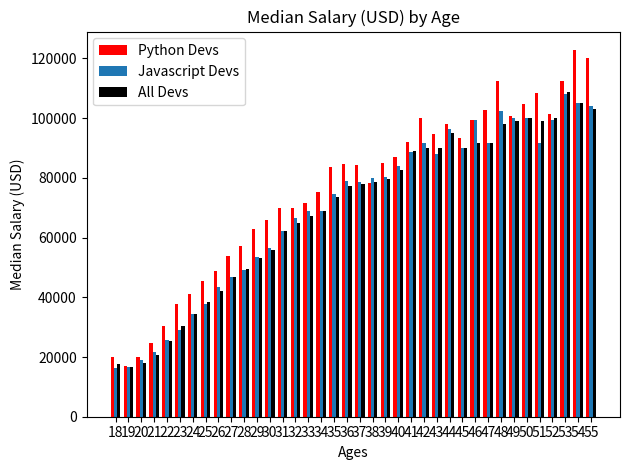

Source code (Python):
from matplotlib import pyplot as plt
import numpy as np

# plt.xkcd()#Comic view of plots, Hand-drawn plots

# plt.style.use("fivethirtyeight")

ages_x=[18, 19, 20, 21, 22, 23, 24, 25, 26, 27, 28, 29, 30, 31, 32, 33, 34, 35,
          36, 37, 38, 39, 40, 41, 42, 43, 44, 45, 46, 47, 48, 49, 50, 51, 52, 53, 54, 55]

x_indexes=np.arange(len(ages_x))

width=0.25

py_dev_y=[20046, 17100, 20000, 24744, 30500, 37732, 41247, 45372, 48876, 53850, 57287, 63016,
        65998, 70003, 70000, 71496,75370, 83640, 84666,84392, 78254, 85000, 87038, 91991, 100000,
        94796, 97962, 93302, 99240, 102736, 112285, 100771, 104708, 108423, 101407, 112542, 122870, 120000]


dev_y=[17784, 16500, 18012, 20628, 25206, 30252, 34368, 38496, 42000, 46752, 49320, 53200, 56000, 62316, 64928, 67317, 68748, 73752, 77232,
         78000, 78508, 79536, 82488, 88935, 90000, 90056, 95000, 90000, 91633, 91660, 98150, 98964, 100000, 98988, 100000, 108923, 105000, 103117]

js_dev_y=[16446, 16791, 18942, 21780, 25704, 29000, 34372, 37810, 43515, 46823, 49293, 53437, 56373, 62375,
           66674, 68745, 68746, 74583, 79000,78508, 79996, 80403, 83820, 88833, 91660, 87892, 96243, 90000, 99313, 91660, 102264, 100000,
           100000, 91660, 99240, 108000, 105000, 104000]

# Hex #444444 is a color code for a darker shade of gray


plt.bar(x_indexes - width,py_dev_y,width=width,color='red',linestyle='--',
         label="Python Devs")

plt.bar(x_indexes,js_dev_y,width=width,label="Javascript Devs")

plt.bar(x_indexes + width,dev_y,width=width,color="black",label="All Devs")


plt.xticks(ticks=x_indexes,labels=ages_x)

plt.title("Median Salary (USD) by Age")

plt.xlabel("Ages")

plt.ylabel("Median Salary (USD)")

#To show the Line labels, plt.legend() should be called
plt.legend()

plt.tight_layout()

plt.show()